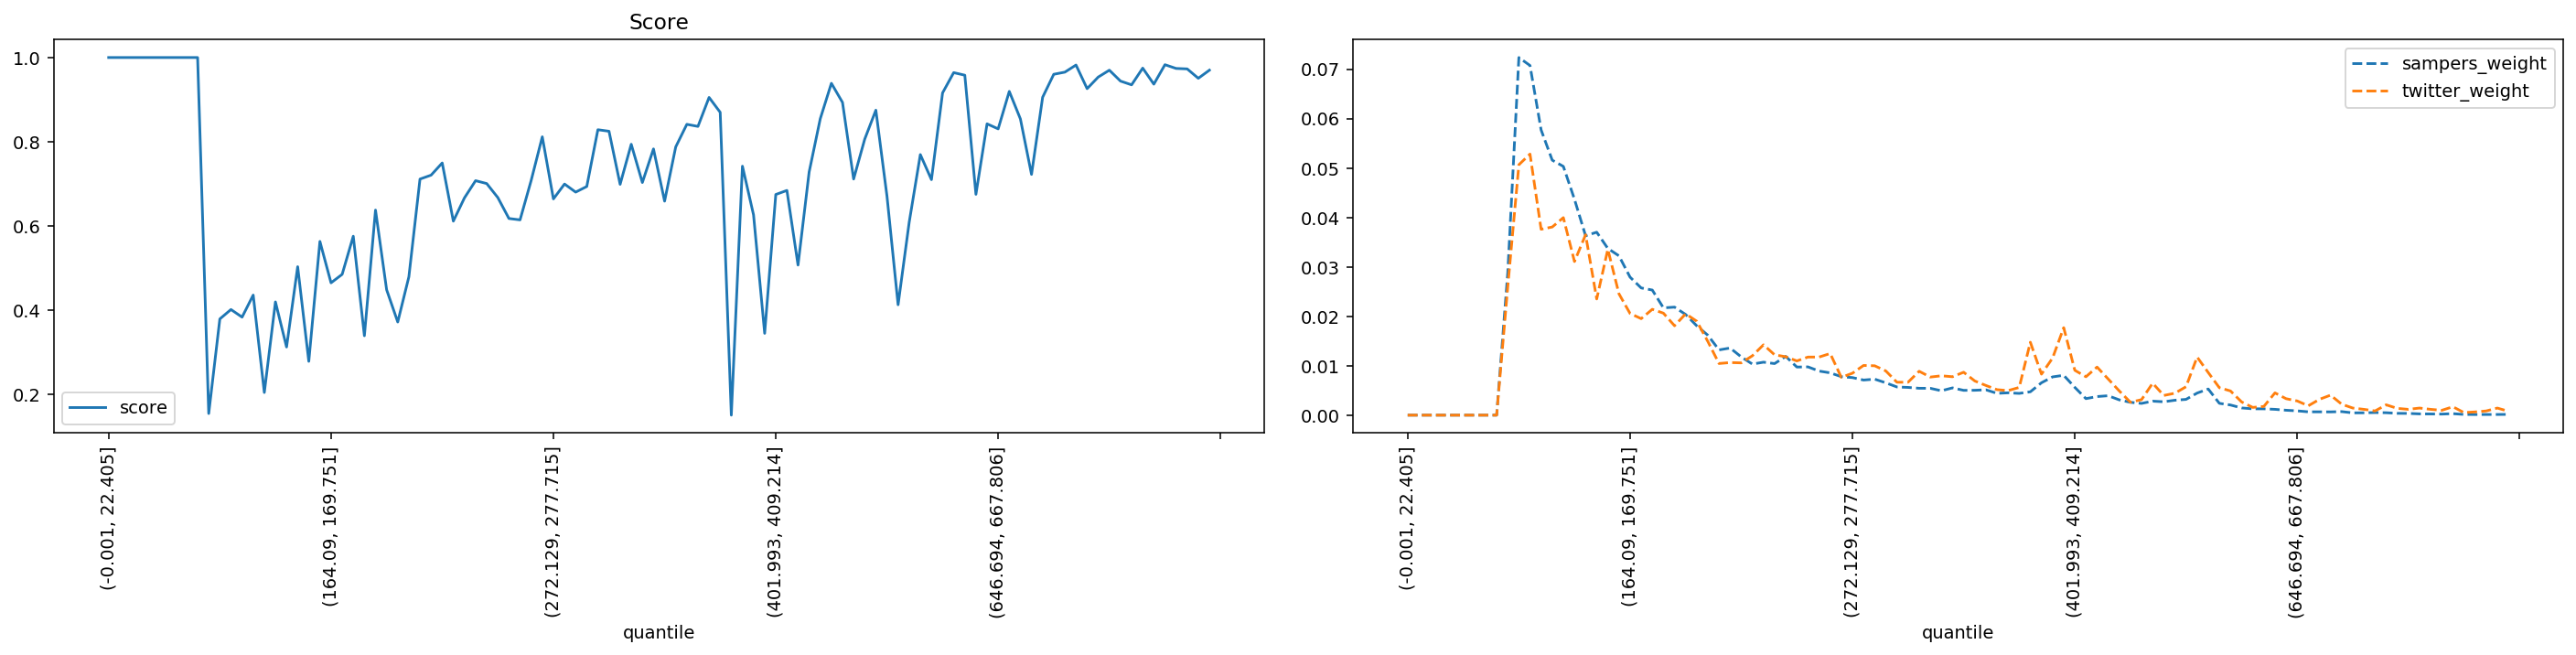

The data file committed next to this chart (first rows):
quantile, score, sampers_weight, twitter_weight
(-0.001, 22.405], 1.0, 0.0, 0.0
(22.405, 35.395], 1.0, 0.0, 0.0
(35.395, 46.554], 1.0, 0.0, 0.0
(46.554, 56.061], 1.0, 0.0, 0.0
(56.061, 64.93], 1.0, 0.0, 0.0
(64.93, 73.165], 1.0, 0.0, 0.0
(73.165, 80.94], 1.0, 0.0, 0.0
(80.94, 88.329], 1.0, 0.0, 0.0
(88.329, 95.338], 1.0, 0.0, 0.0
(95.338, 102.07], 0.154, 0.02881, 0.02599
(102.07, 108.851], 0.3787, 0.07236, 0.05067
(108.851, 115.402], 0.4011, 0.07075, 0.05283
(115.402, 121.788], 0.3831, 0.05771, 0.03761
(121.788, 128.103], 0.4354, 0.05159, 0.03807
(128.103, 134.5], 0.2039, 0.05033, 0.03996
(134.5, 140.658], 0.4192, 0.04368, 0.03108
(140.658, 146.534], 0.312, 0.0363, 0.0365
(146.534, 152.416], 0.5029, 0.03702, 0.02351
(152.416, 158.282], 0.278, 0.03373, 0.03356
(158.282, 164.09], 0.563, 0.03224, 0.02455
(164.09, 169.751], 0.4646, 0.02792, 0.02057
(169.751, 175.259], 0.4847, 0.02574, 0.01952
(175.259, 180.935], 0.5753, 0.02531, 0.02142
(180.935, 186.282], 0.3388, 0.02171, 0.02063
(186.282, 191.76], 0.6374, 0.02186, 0.01809
(191.76, 197.086], 0.4481, 0.02036, 0.0205
(197.086, 202.626], 0.3715, 0.01807, 0.019
(202.626, 207.999], 0.4788, 0.01616, 0.01489
(207.999, 213.47], 0.7111, 0.0132, 0.01045
(213.47, 218.954], 0.7205, 0.01359, 0.01064
(218.954, 224.269], 0.7494, 0.01178, 0.01058
(224.269, 229.603], 0.6112, 0.01033, 0.01202
(229.603, 234.752], 0.6665, 0.01072, 0.01424
(234.752, 239.974], 0.7073, 0.01043, 0.01221
(239.974, 245.254], 0.7005, 0.01189, 0.01182
(245.254, 250.51], 0.6672, 0.009735, 0.01097
(250.51, 255.844], 0.6175, 0.009768, 0.01175
(255.844, 261.162], 0.6141, 0.008921, 0.01175
(261.162, 266.661], 0.7079, 0.008557, 0.01247
(266.661, 272.129], 0.8116, 0.007782, 0.00764
(272.129, 277.715], 0.6639, 0.0076, 0.008489
(277.715, 283.342], 0.6994, 0.007103, 0.01006
(283.342, 289.14], 0.6801, 0.007285, 0.009991
(289.14, 295.075], 0.6935, 0.006542, 0.008946
(295.075, 301.331], 0.8284, 0.005703, 0.006661
(301.331, 307.68], 0.8248, 0.005613, 0.006661
(307.68, 313.891], 0.6986, 0.005442, 0.008881
(313.891, 320.547], 0.7939, 0.005435, 0.007705
(320.547, 326.988], 0.7029, 0.004934, 0.007967
(326.988, 333.082], 0.7828, 0.005519, 0.007771
(333.082, 339.529], 0.6587, 0.005021, 0.008685
(339.529, 346.178], 0.7875, 0.005034, 0.006922
(346.178, 352.733], 0.8412, 0.005131, 0.006008
(352.733, 359.7], 0.8363, 0.004414, 0.005159
(359.7, 366.652], 0.9052, 0.004521, 0.004963
(366.652, 373.677], 0.8698, 0.004402, 0.005616
(373.677, 380.777], 0.1501, 0.004726, 0.01476
(380.777, 387.825], 0.7418, 0.006555, 0.008293
(387.825, 394.882], 0.626, 0.007741, 0.01156
(394.882, 401.993], 0.3445, 0.008068, 0.0177
... 40 more rows
